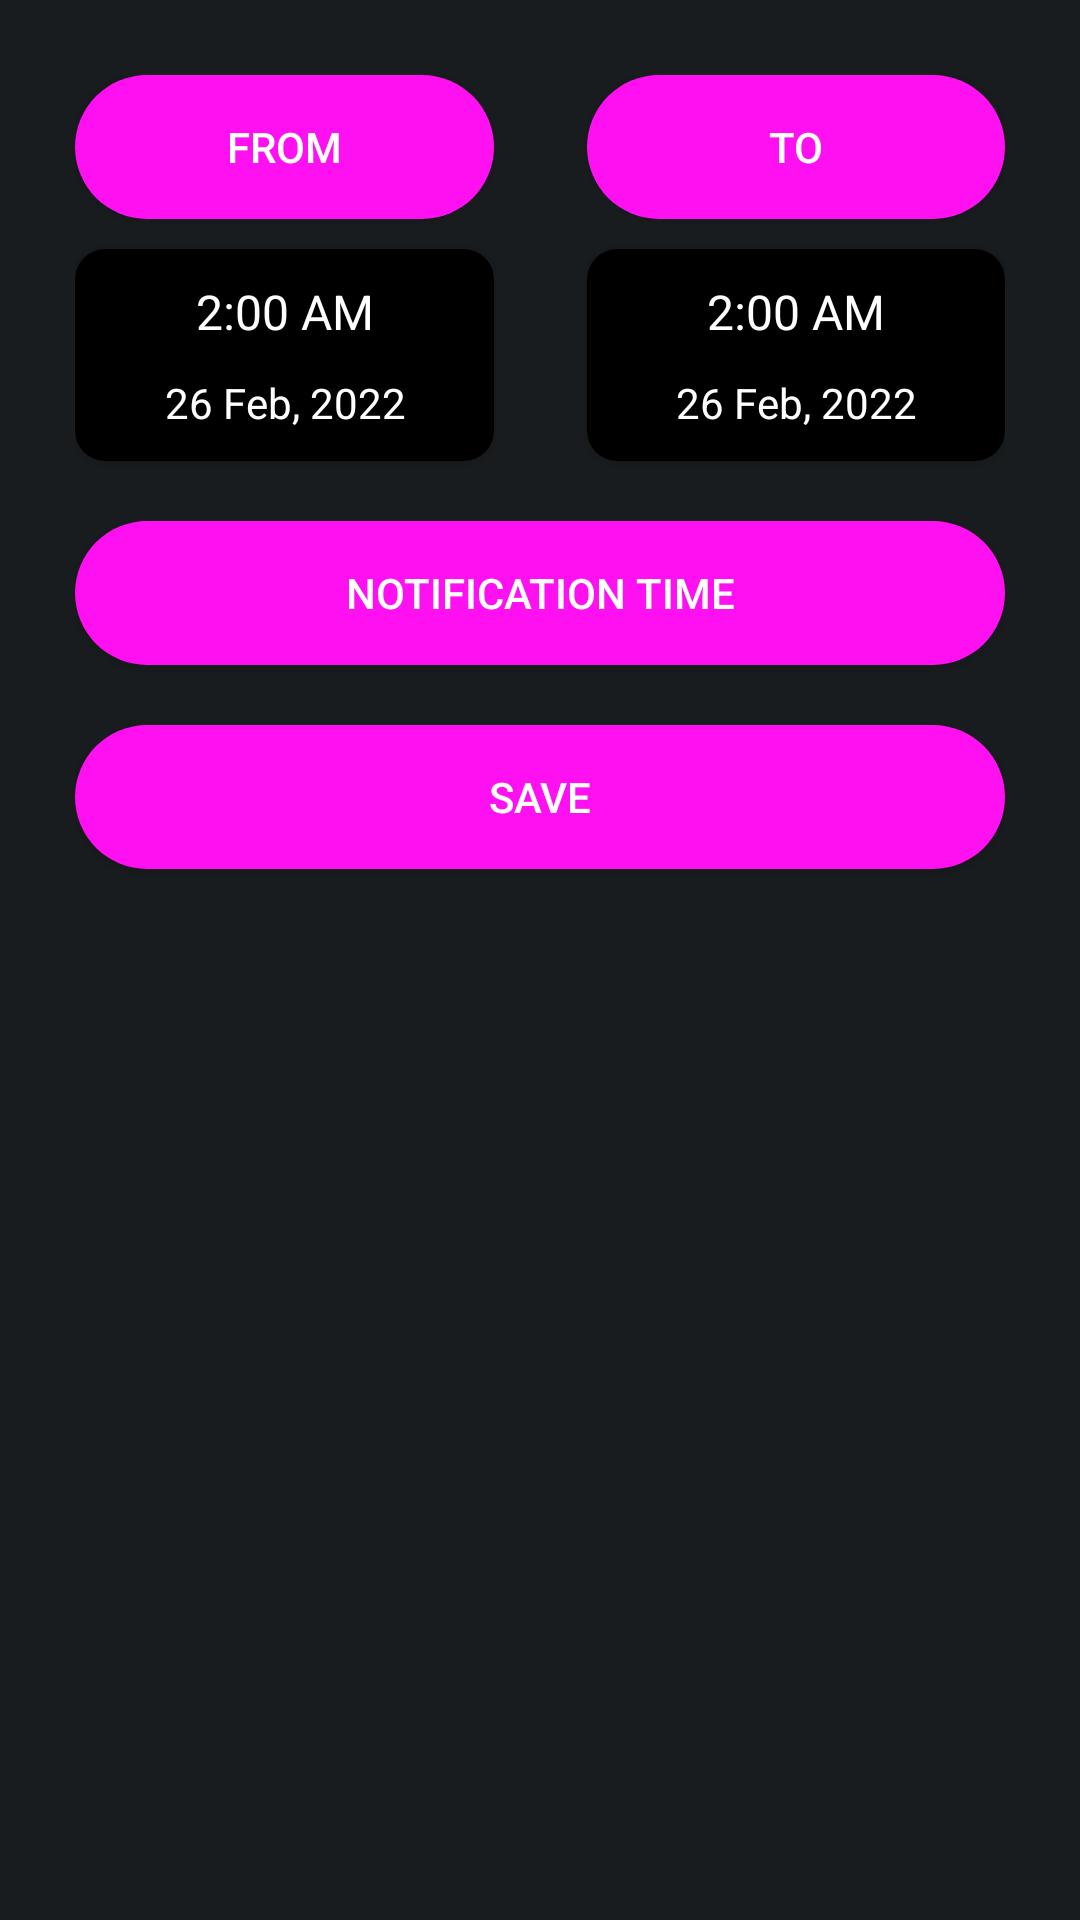

Layout XML and referenced resources for this Android screen:
<!-- AndroidManifest.xml: application theme Theme.WeatherForecast -->
<!-- res/layout/alerts_dialog.xml -->
<?xml version="1.0" encoding="utf-8"?>
<androidx.constraintlayout.widget.ConstraintLayout xmlns:android="http://schemas.android.com/apk/res/android"
    xmlns:app="http://schemas.android.com/apk/res-auto"
    android:layout_width="match_parent"
    android:layout_height="wrap_content"
    android:background="@color/gray_background"
    android:padding="25dp">

    <androidx.appcompat.widget.AppCompatButton
        android:id="@+id/from_btn"
        android:layout_width="0dp"
        android:layout_height="wrap_content"
        android:background="@drawable/button_rounded"
        android:text="@string/from"
        android:textColor="@color/white"
        app:layout_constraintWidth_percent="0.45"
        app:layout_constraintTop_toTopOf="parent"
        app:layout_constraintStart_toStartOf="parent" />

    <androidx.appcompat.widget.AppCompatButton
        android:id="@+id/to_btn"
        android:layout_width="0dp"
        android:layout_height="wrap_content"
        android:background="@drawable/button_rounded"
        android:text="@string/to"
        app:layout_constraintWidth_percent="0.45"
        android:textColor="@color/white"
        app:layout_constraintTop_toTopOf="parent"
        app:layout_constraintEnd_toEndOf="parent" />


    <androidx.cardview.widget.CardView
        android:id="@+id/fromTime_card"
        android:layout_width="0dp"
        android:layout_height="wrap_content"
        android:layout_marginBottom="30dp"
        android:layout_marginTop="10dp"
        android:padding="10dp"
        app:cardBackgroundColor="@color/black"
        app:cardCornerRadius="10dp"
        app:layout_constraintEnd_toEndOf="@id/from_btn"
        app:layout_constraintStart_toStartOf="@id/from_btn"
        app:layout_constraintTop_toBottomOf="@+id/from_btn">

        <androidx.constraintlayout.widget.ConstraintLayout
            android:layout_width="match_parent"
            android:layout_height="match_parent"
            android:padding="10dp">

            <TextView
                android:id="@+id/fromTime_txt"
                app:layout_constraintStart_toStartOf="parent"
                app:layout_constraintEnd_toEndOf="parent"
                app:layout_constraintTop_toTopOf="parent"
                android:textSize="16sp"
                android:text="2:00 AM"
                android:textColor="@color/white"
                android:layout_width="wrap_content"
                android:layout_height="wrap_content"/>
            <TextView
                android:id="@+id/fromDate_txt"
                app:layout_constraintTop_toBottomOf="@+id/fromTime_txt"
                app:layout_constraintStart_toStartOf="@+id/fromTime_txt"
                app:layout_constraintEnd_toEndOf="@+id/fromTime_txt"
                android:text="26 Feb, 2022"
                android:textColor="@color/white"
                android:layout_marginTop="10dp"
                android:layout_width="wrap_content"
                android:layout_height="wrap_content"/>


        </androidx.constraintlayout.widget.ConstraintLayout>

    </androidx.cardview.widget.CardView>

    <androidx.cardview.widget.CardView
        android:id="@+id/toTime_card"
        android:layout_width="0dp"
        android:layout_height="wrap_content"
        android:layout_marginBottom="30dp"
        android:layout_marginTop="10dp"
        android:padding="10dp"
        app:cardBackgroundColor="@color/black"
        app:cardCornerRadius="10dp"
        app:layout_constraintEnd_toEndOf="@id/to_btn"
        app:layout_constraintStart_toStartOf="@id/to_btn"
        app:layout_constraintTop_toBottomOf="@+id/to_btn">

        <androidx.constraintlayout.widget.ConstraintLayout
            android:layout_width="match_parent"
            android:layout_height="match_parent"
            android:padding="10dp">

            <TextView
                android:id="@+id/toTime_txt"
                app:layout_constraintStart_toStartOf="parent"
                app:layout_constraintEnd_toEndOf="parent"
                app:layout_constraintTop_toTopOf="parent"
                android:textSize="16sp"
                android:text="2:00 AM"
                android:textColor="@color/white"
                android:layout_width="wrap_content"
                android:layout_height="wrap_content"/>
            <TextView
                android:id="@+id/toDate_txt"
                app:layout_constraintTop_toBottomOf="@+id/toTime_txt"
                app:layout_constraintStart_toStartOf="@+id/toTime_txt"
                app:layout_constraintEnd_toEndOf="@+id/toTime_txt"
                android:text="26 Feb, 2022"
                android:textColor="@color/white"
                android:layout_marginTop="10dp"
                android:layout_width="wrap_content"
                android:layout_height="wrap_content"/>


        </androidx.constraintlayout.widget.ConstraintLayout>

    </androidx.cardview.widget.CardView>

    <androidx.appcompat.widget.AppCompatButton
        android:id="@+id/notificationTime_btn"
        android:layout_width="match_parent"
        android:layout_height="wrap_content"
        android:background="@drawable/button_rounded"
        android:text="@string/notification_time"
        android:textColor="@color/white"
        app:layout_constraintTop_toBottomOf="@+id/fromTime_card"
        android:layout_marginTop="20dp"
        app:layout_constraintEnd_toEndOf="parent" />



    <androidx.appcompat.widget.AppCompatButton
        android:id="@+id/save_btn"
        android:layout_width="match_parent"
        android:layout_height="wrap_content"
        android:background="@drawable/button_rounded"
        android:text="@string/save"
        app:layout_constraintWidth_percent="0.45"
        android:textColor="@color/white"
        app:layout_constraintTop_toBottomOf="@+id/notificationTime_btn"
        android:layout_marginTop="20dp"
        app:layout_constraintEnd_toEndOf="parent" />



</androidx.constraintlayout.widget.ConstraintLayout>
<!-- resources referenced by this layout -->
<resources>
  <color name="black">#FF000000</color>
  <color name="gray_background">#FF191C1E</color>
  <color name="white">#FFFFFFFF</color>
  <!-- drawable button_rounded (drawable) -->
  <?xml version="1.0" encoding="utf-8"?>
  <shape xmlns:android="http://schemas.android.com/apk/res/android">
  
          <corners
              android:radius="40dp" />
  
          <padding
              android:left="1dp"
              android:right="1dp"
              android:top="1dp"
              android:bottom="1dp"/>
  
          <solid android:color="@color/pink"/>
  
  
  </shape>
  <string name="from">From</string>
  <string name="notification_time">Notification Time</string>
  <string name="save">Save</string>
  <string name="to">To</string>
  <style name="Theme.WeatherForecast" parent="Theme.MaterialComponents.DayNight.NoActionBar">
          
          <item name="colorPrimary">@color/black</item>
          <item name="colorPrimaryVariant">@color/gray_background</item>
          <item name="colorOnPrimary">@color/white</item>
          
          <item name="colorSecondary">@color/pink</item>
          <item name="colorSecondaryVariant">@color/pink</item>
          <item name="colorOnSecondary">@color/black</item>
          
          <item name="android:statusBarColor" tools:targetApi="l">?attr/colorPrimaryVariant</item>
          
      </style>
  <color name="pink">#FF10F0</color>
</resources>
